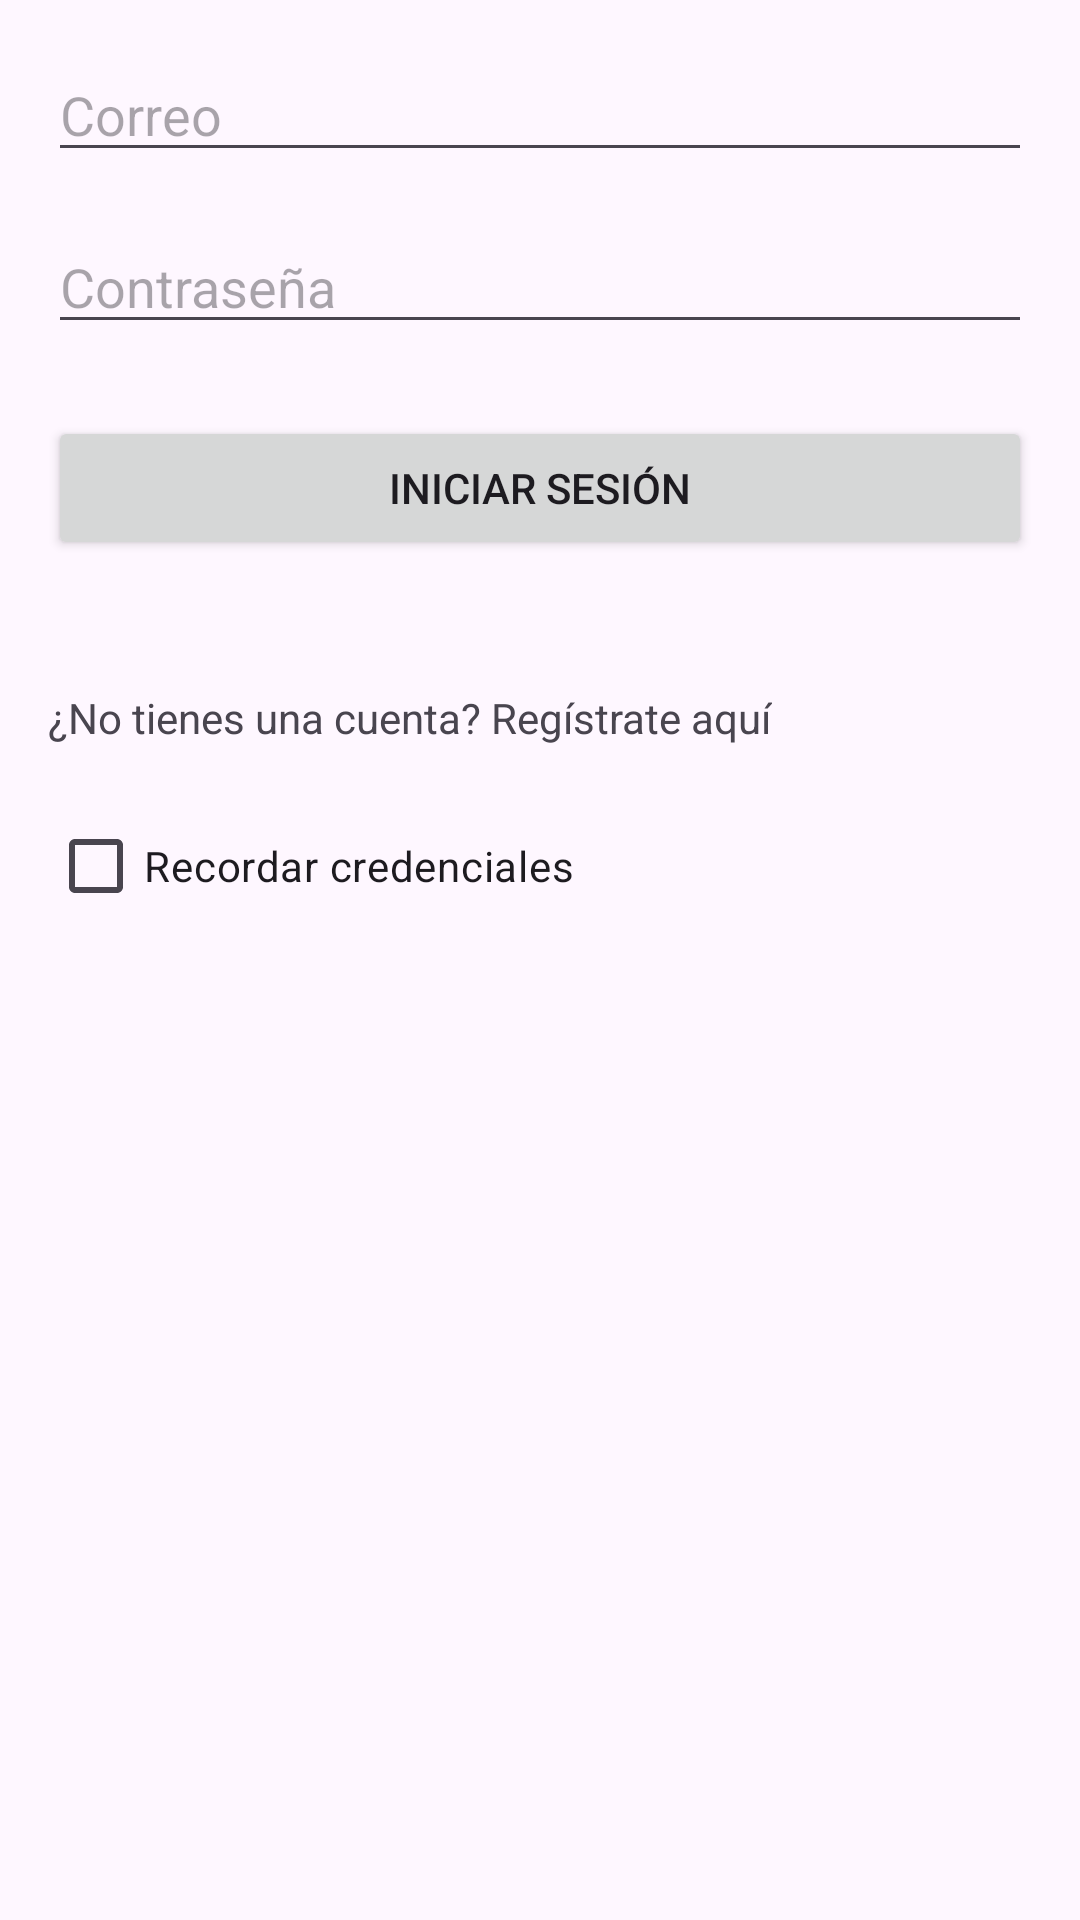

Layout XML and referenced resources for this Android screen:
<!-- AndroidManifest.xml: application theme Theme.ConectaMóvil -->
<!-- res/layout/activity_main.xml -->
<?xml version="1.0" encoding="utf-8"?>
<RelativeLayout xmlns:android="http://schemas.android.com/apk/res/android"
    xmlns:tools="http://schemas.android.com/tools"
    android:layout_width="match_parent"
    android:layout_height="match_parent"
    android:padding="16dp"
    android:background="@drawable/pagebkg"
    tools:context=".MainActivity">

    <EditText
        android:id="@+id/editTextEmailLogin"
        android:layout_width="match_parent"
        android:layout_height="wrap_content"
        android:hint="Correo"
        android:textColor="@color/grey"
        android:inputType="textEmailAddress"
        android:layout_marginBottom="8dp"/>

    <EditText
        android:id="@+id/editTextPassLogin"
        android:layout_width="match_parent"
        android:layout_height="wrap_content"
        android:hint="Contraseña"
        android:inputType="textPassword"
        android:textColor="@color/grey"
        android:layout_below="@id/editTextEmailLogin"
        android:layout_marginTop="8dp"
        android:layout_marginBottom="8dp"/>

    <Button
        android:id="@+id/btnIniciarSesion"
        android:layout_width="match_parent"
        android:layout_height="wrap_content"
        android:text="Iniciar Sesión"
        android:layout_below="@id/editTextPassLogin"
        android:layout_marginTop="16dp"/>

    <TextView
        android:id="@+id/textViewRespuestaLogin"
        android:layout_width="wrap_content"
        android:layout_height="wrap_content"
        android:layout_below="@id/btnIniciarSesion"
        android:layout_marginTop="8dp"
        android:textColor="@android:color/holo_red_dark"/>

    <TextView
        android:id="@+id/registroRedirectText"
        android:layout_width="wrap_content"
        android:layout_height="wrap_content"
        android:text="¿No tienes una cuenta? Regístrate aquí"
        android:layout_below="@id/textViewRespuestaLogin"
        android:layout_marginTop="16dp"/>

    <CheckBox
        android:id="@+id/rememberCredentialsCheckbox"
        android:layout_width="wrap_content"
        android:layout_height="wrap_content"
        android:text="Recordar credenciales"
        android:layout_below="@id/registroRedirectText"
        android:layout_marginTop="16dp"/>



</RelativeLayout>
<!-- resources referenced by this layout -->
<resources>
  <style name="Theme.ConectaMóvil" parent="Base.Theme.ConectaMóvil" />
  <style name="Base.Theme.ConectaMóvil" parent="Theme.Material3.DayNight.NoActionBar">
          
          
      </style>
</resources>
